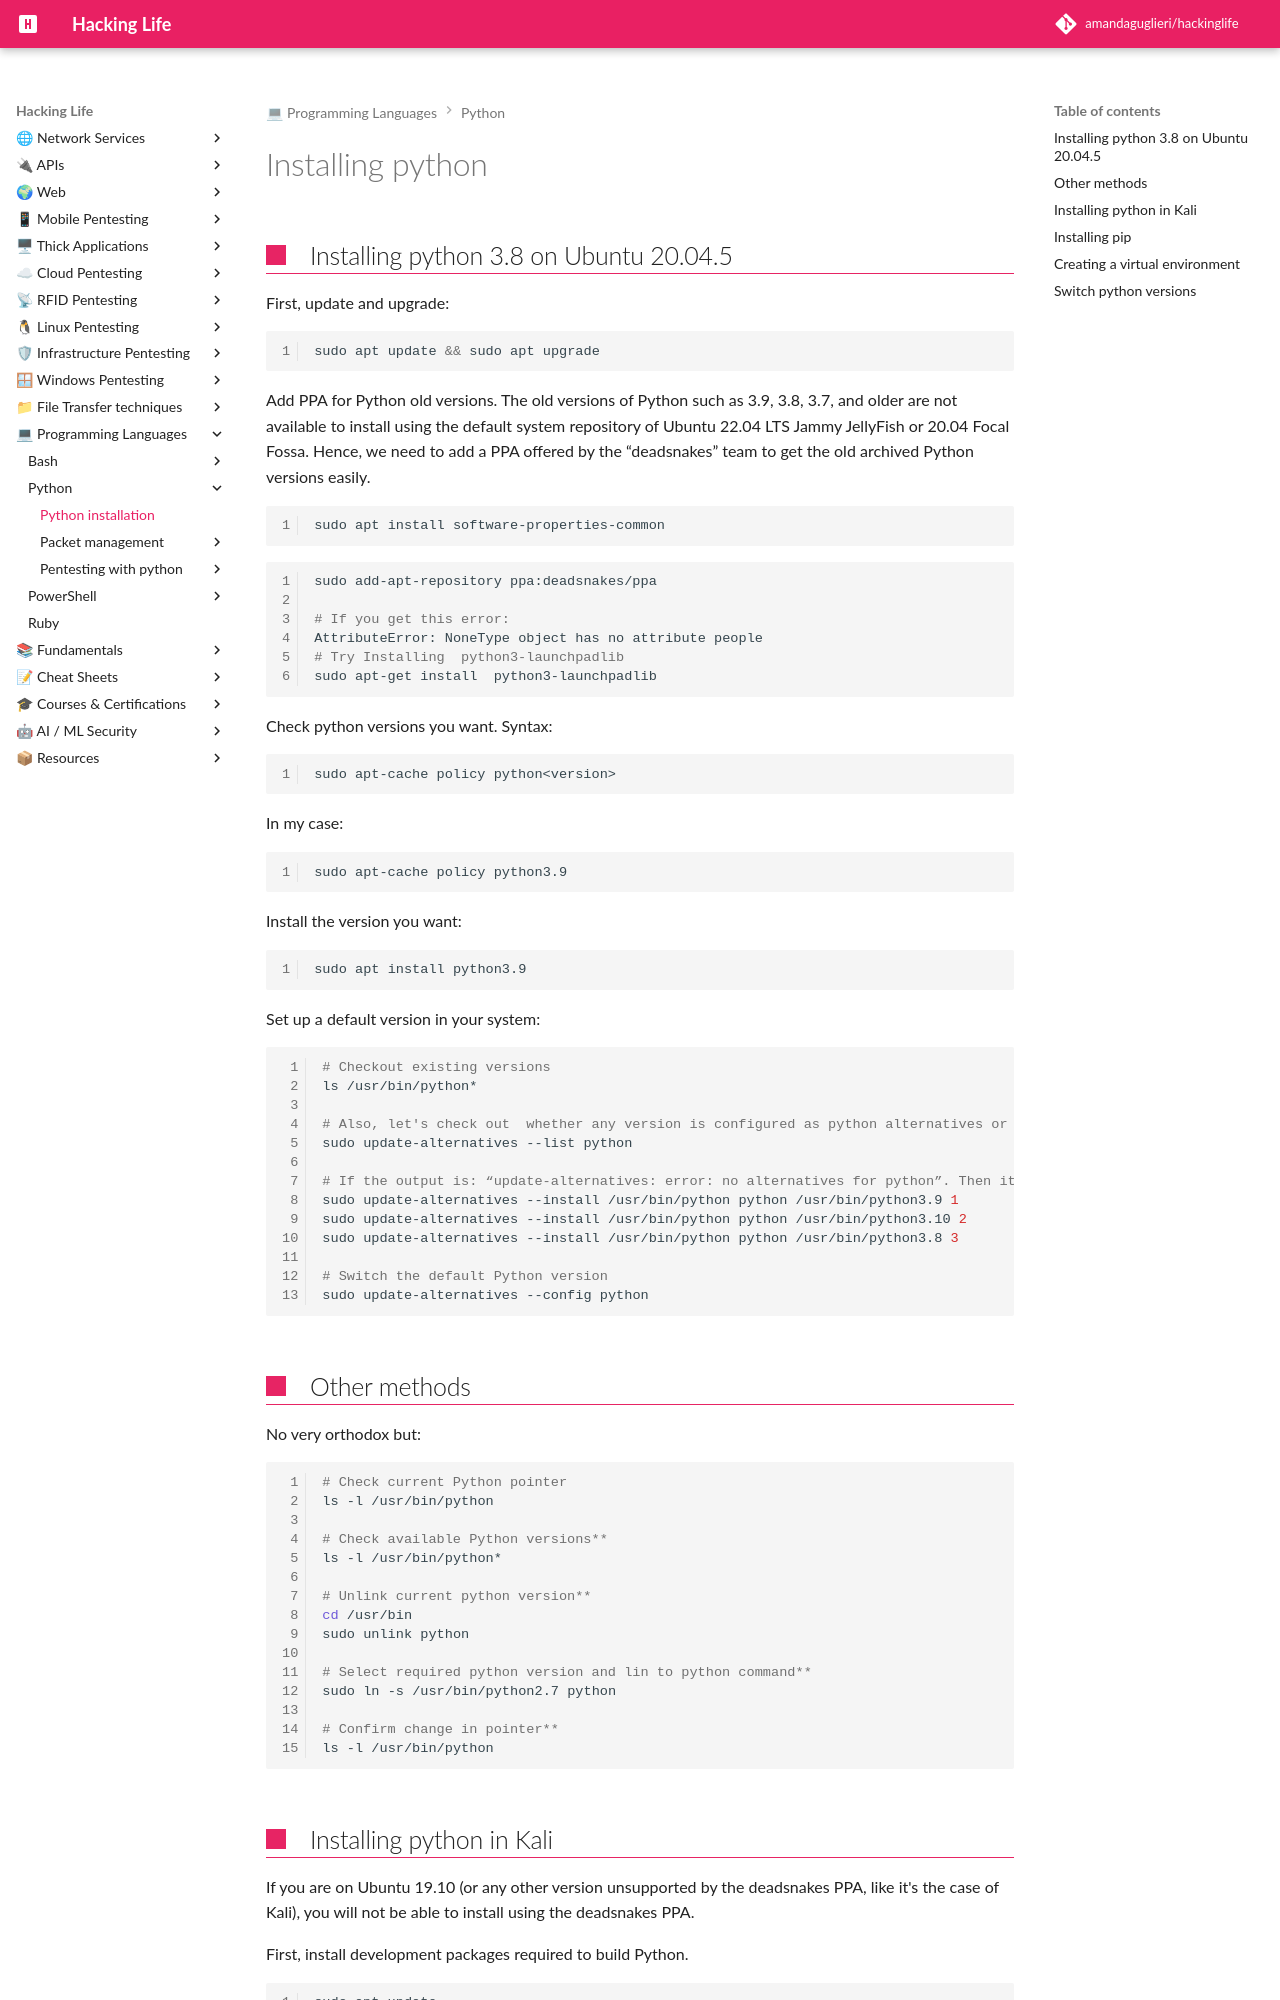

repository: amandaguglieri/hackinglife · page: python/python-installation/index.html · generator: mkdocs

---
title: Installing python
author: amandaguglieri
draft: false
TableOfContents: true
tags:
  - python
  - python pentesting
  - scripting
---

# Installing python


## Installing python 3.8 on Ubuntu 20.04.5

First, update and upgrade:

```bash
sudo apt update && sudo apt upgrade
```

Add PPA for Python old versions. The old versions of Python such as 3.9, 3.8, 3.7, and older are not available to install using the default system repository of Ubuntu 22.04 LTS Jammy JellyFish or 20.04 Focal Fossa. Hence, we need to add a PPA offered by the “deadsnakes” team to get the old archived Python versions easily.

```bash
sudo apt install software-properties-common
```

```bash
sudo add-apt-repository ppa:deadsnakes/ppa

# If you get this error:
AttributeError: NoneType object has no attribute people
# Try Installing  python3-launchpadlib 
sudo apt-get install  python3-launchpadlib 
```

Check python versions you want. Syntax:

```
sudo apt-cache policy python<version>
```

In my case:

```bash
sudo apt-cache policy python3.9
```

Install the version you want:

```bash
sudo apt install python3.9
```

Set up a default version in your system:

```bash
# Checkout existing versions
ls /usr/bin/python*

# Also, let's check out  whether any version is configured as python alternatives or not. For that run:
sudo update-alternatives --list python

# If the output is: “update-alternatives: error: no alternatives for python”. Then it means there are no alternatives that have been configured, hence let’s do some:
sudo update-alternatives --install /usr/bin/python python /usr/bin/python3.9 1
sudo update-alternatives --install /usr/bin/python python /usr/bin/python3.10 2
sudo update-alternatives --install /usr/bin/python python /usr/bin/python3.8 3

# Switch the default Python version 
sudo update-alternatives --config python
```


## Other methods

No very orthodox but:

```bash
# Check current Python pointer
ls -l /usr/bin/python

# Check available Python versions**
ls -l /usr/bin/python*

# Unlink current python version**
cd /usr/bin
sudo unlink python

# Select required python version and lin to python command**
sudo ln -s /usr/bin/python2.7 python

# Confirm change in pointer**
ls -l /usr/bin/python
```
